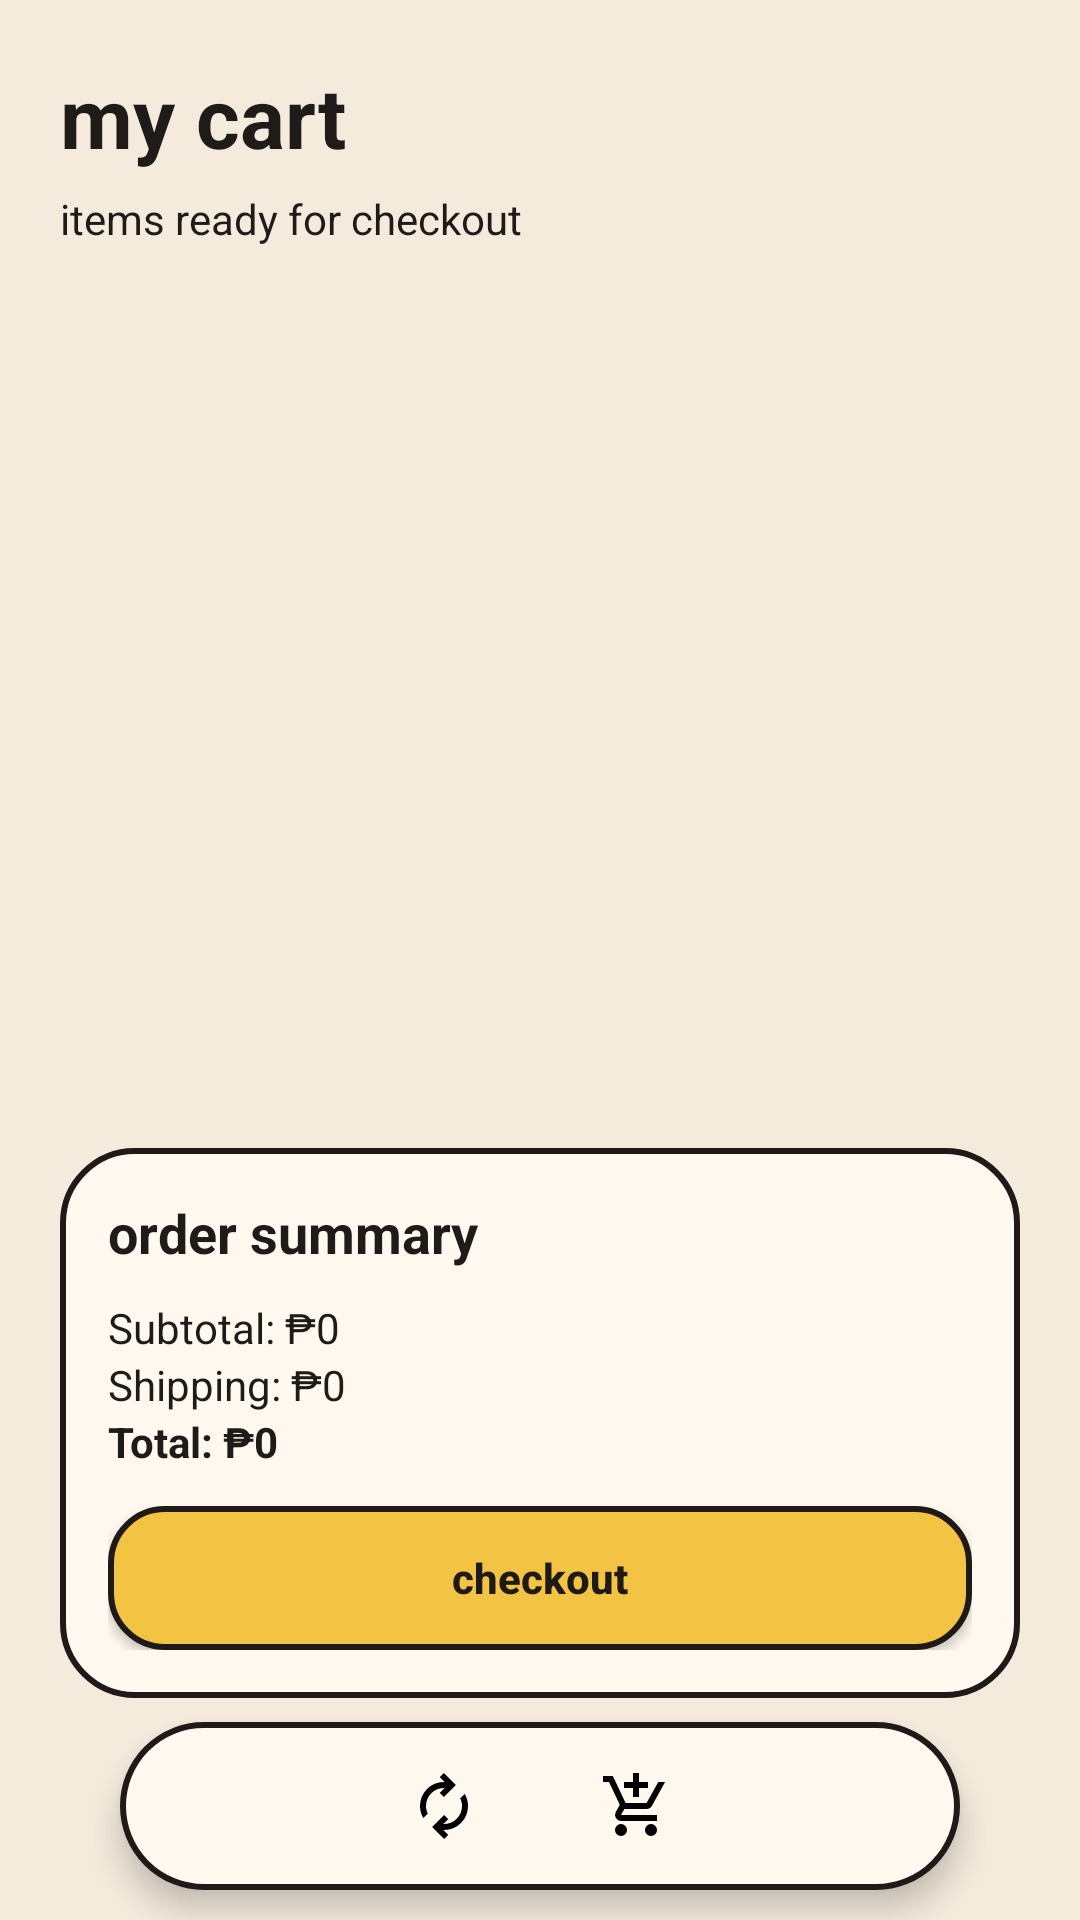

Layout XML and referenced resources for this Android screen:
<!-- AndroidManifest.xml: application theme Theme.Thrift -->
<!-- res/layout/activity_cart.xml -->
<?xml version="1.0" encoding="utf-8"?>
<FrameLayout xmlns:android="http://schemas.android.com/apk/res/android"
    android:layout_width="match_parent"
    android:layout_height="match_parent"
    android:background="@color/bg_main">

    <LinearLayout
        android:layout_width="match_parent"
        android:layout_height="match_parent"
        android:orientation="vertical">

        <ScrollView
            android:layout_width="match_parent"
            android:layout_height="0dp"
            android:layout_weight="1"
            android:fillViewport="true">

            <LinearLayout
                android:layout_width="match_parent"
                android:layout_height="wrap_content"
                android:orientation="vertical"
                android:padding="20dp">

                <TextView
                    android:id="@+id/tvCartTitle"
                    android:layout_width="wrap_content"
                    android:layout_height="wrap_content"
                    android:text="@string/cart_title"
                    android:textColor="@color/text_main"
                    android:textSize="28sp"
                    android:textStyle="bold" />

                <TextView
                    android:id="@+id/tvCartSubtitle"
                    android:layout_width="wrap_content"
                    android:layout_height="wrap_content"
                    android:layout_marginTop="6dp"
                    android:text="@string/cart_subtitle"
                    android:textColor="@color/text_main"
                    android:textSize="14sp" />

                <LinearLayout
                    android:id="@+id/cartItemsContainer"
                    android:layout_width="match_parent"
                    android:layout_height="wrap_content"
                    android:layout_marginTop="20dp"
                    android:orientation="vertical" />

                <TextView
                    android:id="@+id/tvEmptyCart"
                    android:layout_width="wrap_content"
                    android:layout_height="wrap_content"
                    android:layout_marginTop="20dp"
                    android:text="@string/cart_empty"
                    android:textColor="@color/text_main"
                    android:textSize="16sp"
                    android:visibility="gone" />

                <Space
                    android:layout_width="match_parent"
                    android:layout_height="16dp" />
            </LinearLayout>
        </ScrollView>

        <LinearLayout
            android:id="@+id/orderSummaryCard"
            android:layout_width="match_parent"
            android:layout_height="wrap_content"
            android:layout_marginStart="20dp"
            android:layout_marginEnd="20dp"
            android:layout_marginBottom="74dp"
            android:background="@drawable/rounded_card"
            android:orientation="vertical"
            android:padding="16dp">

            <TextView
                android:id="@+id/tvOrderSummaryTitle"
                android:layout_width="wrap_content"
                android:layout_height="wrap_content"
                android:text="@string/order_summary"
                android:textColor="@color/text_main"
                android:textSize="18sp"
                android:textStyle="bold" />

            <TextView
                android:id="@+id/tvSubtotal"
                android:layout_width="wrap_content"
                android:layout_height="wrap_content"
                android:layout_marginTop="10dp"
                android:text="@string/subtotal_default"
                android:textColor="@color/text_main" />

            <TextView
                android:id="@+id/tvShipping"
                android:layout_width="wrap_content"
                android:layout_height="wrap_content"
                android:text="@string/shipping_default"
                android:textColor="@color/text_main" />

            <TextView
                android:id="@+id/tvTotal"
                android:layout_width="wrap_content"
                android:layout_height="wrap_content"
                android:text="@string/total_default"
                android:textColor="@color/text_main"
                android:textStyle="bold" />

            <Button
                android:id="@+id/btnCheckout"
                android:layout_width="match_parent"
                android:layout_height="48dp"
                android:layout_marginTop="12dp"
                android:background="@drawable/button_yellow"
                android:text="@string/checkout"
                android:textAllCaps="false"
                android:textColor="@color/outline"
                android:textStyle="bold" />
        </LinearLayout>
    </LinearLayout>

    <LinearLayout
        android:id="@+id/bottomNavBarCart"
        android:layout_width="wrap_content"
        android:layout_height="56dp"
        android:layout_gravity="bottom|center_horizontal"
        android:layout_marginBottom="10dp"
        android:background="@drawable/floating_nav_bg"
        android:elevation="6dp"
        android:gravity="center"
        android:orientation="horizontal"
        android:paddingStart="20dp"
        android:paddingEnd="20dp">

        <ImageButton
            android:id="@+id/navHomeCart"
            android:layout_width="48dp"
            android:layout_height="48dp"
            android:background="@android:color/transparent"
            android:contentDescription="@string/nav_home"
            android:padding="6dp"
            android:src="@drawable/ic_home" />

        <ImageButton
            android:id="@+id/navSwapCart"
            android:layout_width="48dp"
            android:layout_height="48dp"
            android:layout_marginStart="16dp"
            android:background="@android:color/transparent"
            android:contentDescription="@string/nav_swap"
            android:padding="6dp"
            android:src="@drawable/ic_swap" />

        <ImageButton
            android:id="@+id/navCartCart"
            android:layout_width="48dp"
            android:layout_height="48dp"
            android:layout_marginStart="16dp"
            android:background="@android:color/transparent"
            android:contentDescription="@string/nav_cart"
            android:padding="6dp"
            android:src="@drawable/ic_cart" />

        <ImageButton
            android:id="@+id/navProfileCart"
            android:layout_width="48dp"
            android:layout_height="48dp"
            android:layout_marginStart="16dp"
            android:background="@android:color/transparent"
            android:contentDescription="@string/nav_profile"
            android:padding="6dp"
            android:src="@drawable/ic_profile" />
    </LinearLayout>

</FrameLayout>
<!-- resources referenced by this layout -->
<resources>
  <color name="bg_main">#F4EBDD</color>
  <color name="outline">#1F1A17</color>
  <color name="text_main">#1E1B18</color>
  <!-- drawable button_yellow (drawable) -->
  <?xml version="1.0" encoding="utf-8"?>
  
  <shape xmlns:android="http://schemas.android.com/apk/res/android">
      <solid android:color="@color/accent_yellow" />
      <stroke
          android:width="2dp"
          android:color="@color/outline" />
      <corners android:radius="18dp" />
  </shape>
  <!-- drawable floating_nav_bg (drawable) -->
  <?xml version="1.0" encoding="utf-8"?>
  
  <shape xmlns:android="http://schemas.android.com/apk/res/android">
      <solid android:color="@color/card_bg" />
      <stroke
          android:width="2dp"
          android:color="@color/outline" />
      <corners android:radius="40dp" />
  </shape>
  <!-- drawable ic_swap (drawable) -->
  <vector xmlns:android="http://schemas.android.com/apk/res/android" android:height="24dp" android:tint="#000000" android:viewportHeight="960" android:viewportWidth="960" android:width="24dp">
        
      <path android:fillColor="@android:color/white" android:pathData="M204,642Q182,604 171,564Q160,524 160,482Q160,348 253,254Q346,160 480,160L487,160L423,96L479,40L639,200L479,360L423,304L487,240L480,240Q380,240 310,310.5Q240,381 240,482Q240,508 246,533Q252,558 264,582L204,642ZM481,920L321,760L481,600L537,656L473,720L480,720Q580,720 650,649.5Q720,579 720,478Q720,452 714,427Q708,402 696,378L756,318Q778,356 789,396Q800,436 800,478Q800,612 707,706Q614,800 480,800L473,800L537,864L481,920Z"/>
      
  </vector>
  <!-- drawable rounded_card (drawable) -->
  <?xml version="1.0" encoding="utf-8"?>
  
  <shape xmlns:android="http://schemas.android.com/apk/res/android">
      <solid android:color="@color/card_bg" />
      <stroke
          android:width="2dp"
          android:color="@color/outline" />
      <corners android:radius="24dp" />
  </shape>
  <string name="cart_empty">Your cart is empty.</string>
  <string name="cart_subtitle">items ready for checkout</string>
  <string name="cart_title">my cart</string>
  <string name="checkout">checkout</string>
  <string name="nav_cart">Cart</string>
  <string name="nav_home">Home</string>
  <string name="nav_profile">Profile</string>
  <string name="nav_swap">Swap</string>
  <string name="order_summary">order summary</string>
  <string name="shipping_default">Shipping: ₱0</string>
  <string name="subtotal_default">Subtotal: ₱0</string>
  <string name="total_default">Total: ₱0</string>
  <style name="Theme.Thrift" parent="Theme.Material3.DayNight.NoActionBar">
          <item name="android:statusBarColor">@color/bg_main</item>
          <item name="android:windowBackground">@color/bg_main</item>
          <item name="colorPrimary">@color/accent_orange</item>
          <item name="colorOnPrimary">@color/outline</item>
          <item name="android:navigationBarColor">@color/bg_main</item>
      </style>
  <color name="accent_yellow">#F3C443</color>
  <color name="card_bg">#FFF8EF</color>
  <color name="accent_orange">#F28C52</color>
</resources>
